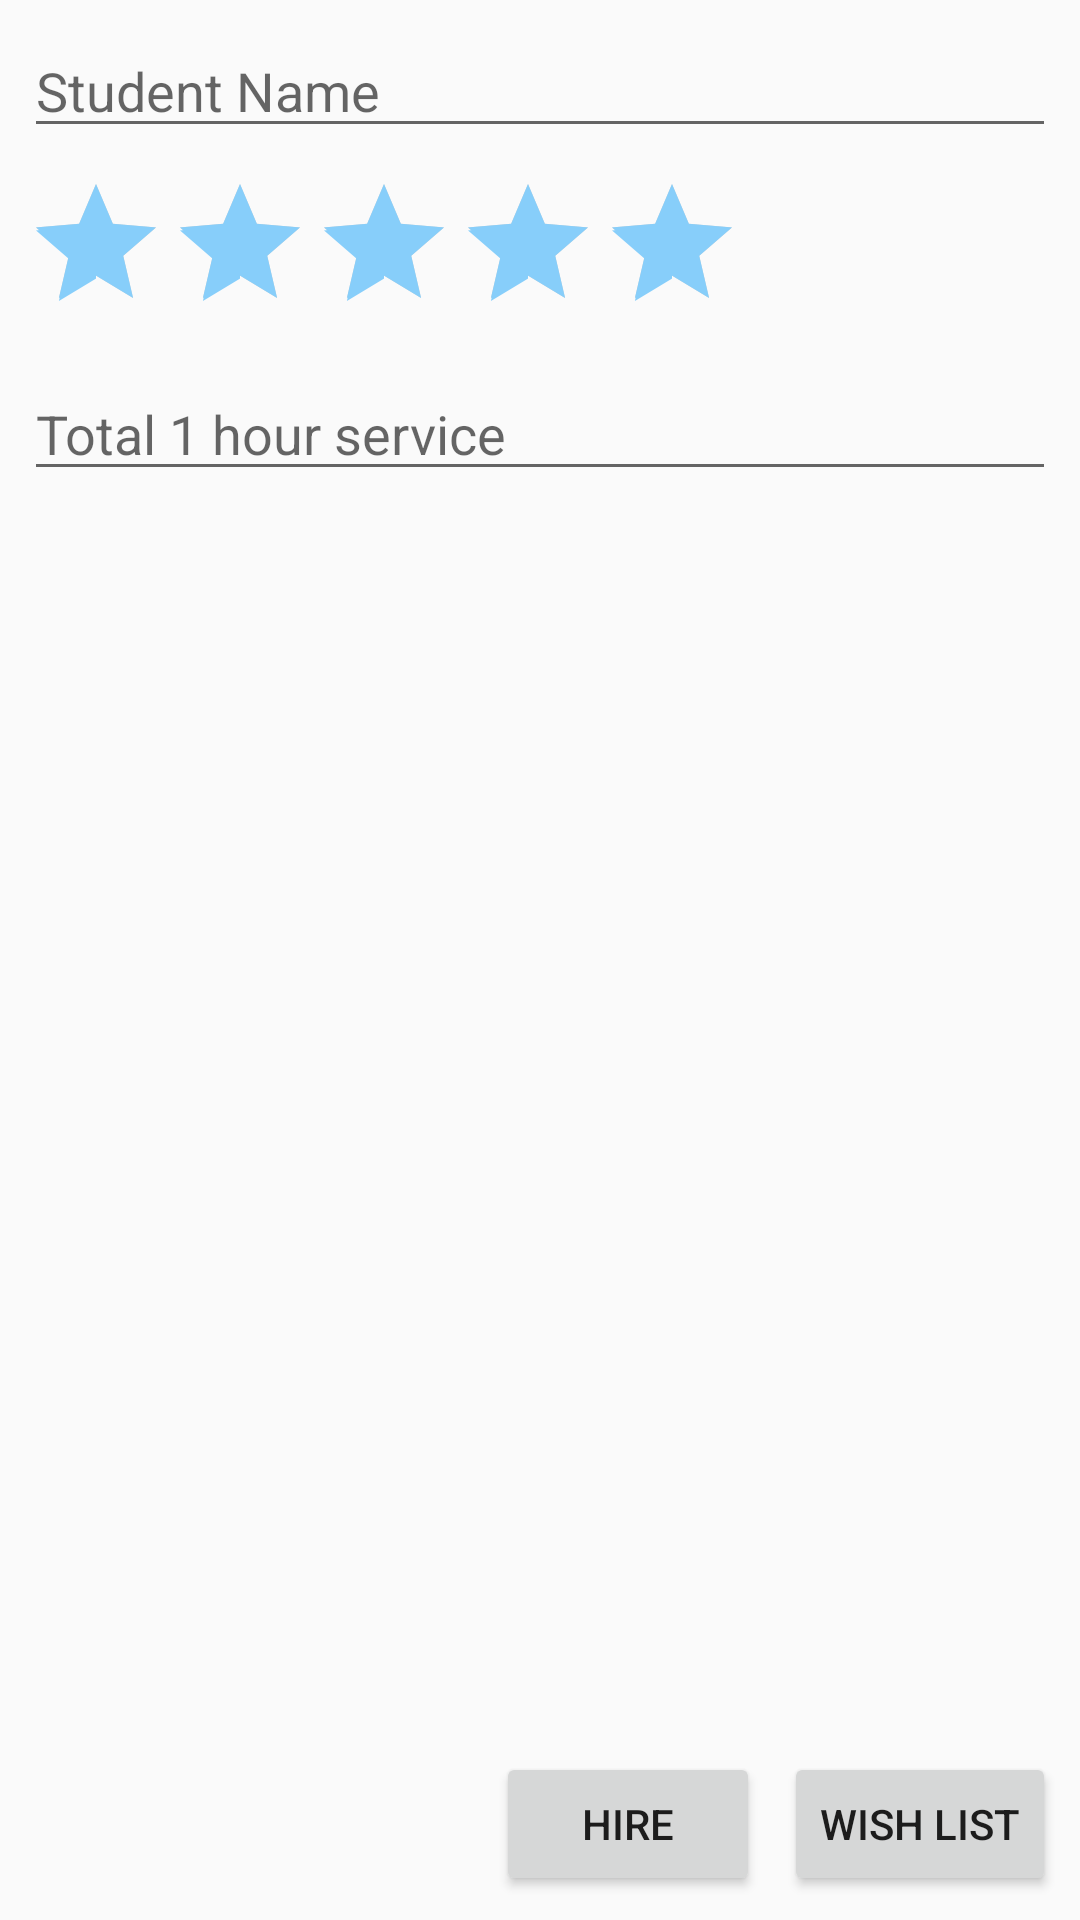

Android layout source for this screen:
<!-- AndroidManifest.xml: application theme AppTheme -->
<!-- res/layout/fragment_student_details.xml -->
<?xml version="1.0" encoding="utf-8"?>
<android.support.constraint.ConstraintLayout
    xmlns:android="http://schemas.android.com/apk/res/android"
    xmlns:app="http://schemas.android.com/apk/res-auto"
    xmlns:tools="http://schemas.android.com/tools"
    android:layout_width="match_parent"
    android:layout_height="match_parent"
    tools:context="daffodil.international.ac.coopapplication.daffodil.international.ac.coopapplication.company.StudentDetailsActivityFragment"
    tools:showIn="@layout/activity_student_details">


    <EditText
        android:id="@+id/details_stuudent_name"
        android:layout_width="0dp"
        android:layout_height="wrap_content"
        android:layout_marginEnd="8dp"
        android:layout_marginLeft="8dp"
        android:layout_marginRight="8dp"
        android:layout_marginStart="8dp"
        android:layout_marginTop="8dp"
        android:ems="10"
        android:hint="@string/student_name"
        android:inputType="textPersonName"
        app:layout_constraintLeft_toLeftOf="parent"
        app:layout_constraintRight_toRightOf="parent"
        app:layout_constraintTop_toTopOf="parent"/>

    <RatingBar
        android:id="@+id/details_rating"
        android:layout_width="wrap_content"
        android:layout_height="wrap_content"
        android:layout_marginLeft="8dp"
        android:layout_marginRight="8dp"
        android:layout_marginStart="8dp"
        android:layout_marginTop="8dp"
        android:numStars="5"
        android:rating="5"
        app:layout_constraintHorizontal_bias="0.0"
        app:layout_constraintLeft_toLeftOf="parent"
        app:layout_constraintRight_toRightOf="parent"
        app:layout_constraintTop_toBottomOf="@+id/details_stuudent_name"
        android:layout_marginEnd="8dp"/>

    <EditText
        android:id="@+id/details_total_hour_service"
        android:layout_width="0dp"
        android:layout_height="wrap_content"
        android:layout_marginEnd="8dp"
        android:layout_marginLeft="8dp"
        android:layout_marginRight="8dp"
        android:layout_marginTop="8dp"
        android:ems="10"
        android:hint="@string/total_hour_service"
        android:inputType="textPersonName"
        app:layout_constraintLeft_toLeftOf="parent"
        app:layout_constraintRight_toRightOf="parent"
        app:layout_constraintTop_toBottomOf="@+id/details_rating"
        android:layout_marginStart="8dp"/>

    <android.support.v7.widget.RecyclerView
        android:id="@+id/review_details"
        android:layout_width="0dp"
        android:layout_height="0dp"
        android:layout_marginBottom="8dp"
        android:layout_marginLeft="8dp"
        android:layout_marginRight="8dp"
        android:layout_marginTop="8dp"
        app:layout_constraintBottom_toTopOf="@+id/details_hire"
        app:layout_constraintLeft_toLeftOf="parent"
        app:layout_constraintRight_toRightOf="parent"
        app:layout_constraintTop_toBottomOf="@+id/details_total_hour_service"
        android:layout_marginStart="8dp"
        android:layout_marginEnd="8dp"/>

    <Button
        android:id="@+id/details_hire"
        android:layout_width="wrap_content"
        android:layout_height="wrap_content"
        android:layout_marginBottom="8dp"
        android:layout_marginEnd="8dp"
        android:layout_marginRight="8dp"
        android:text="@string/hire"
        app:layout_constraintBottom_toBottomOf="parent"
        app:layout_constraintRight_toLeftOf="@+id/details_wish_list"/>

    <Button
        android:id="@+id/details_wish_list"
        android:layout_width="wrap_content"
        android:layout_height="wrap_content"
        android:layout_marginEnd="8dp"
        android:layout_marginRight="8dp"
        android:text="@string/wish_list"
        app:layout_constraintBaseline_toBaselineOf="@+id/details_hire"
        app:layout_constraintRight_toRightOf="parent"/>
</android.support.constraint.ConstraintLayout>
<!-- res/layout/activity_student_details.xml (included above) -->
<?xml version="1.0" encoding="utf-8"?>
<android.support.design.widget.CoordinatorLayout
    xmlns:android="http://schemas.android.com/apk/res/android"
    xmlns:app="http://schemas.android.com/apk/res-auto"
    xmlns:tools="http://schemas.android.com/tools"
    android:layout_width="match_parent"
    android:layout_height="match_parent"
    tools:context="daffodil.international.ac.coopapplication.daffodil.international.ac.coopapplication.company.StudentDetailsActivity">

    <android.support.design.widget.AppBarLayout
        android:layout_width="match_parent"
        android:layout_height="wrap_content"
        android:theme="@style/AppTheme.AppBarOverlay">

        <android.support.v7.widget.Toolbar
            android:id="@+id/toolbar"
            android:layout_width="match_parent"
            android:layout_height="?attr/actionBarSize"
            android:background="?attr/colorPrimary"
            app:popupTheme="@style/AppTheme.PopupOverlay"/>

    </android.support.design.widget.AppBarLayout>

    <include layout="@layout/content_student_details"/>

</android.support.design.widget.CoordinatorLayout>
<!-- res/layout/content_student_details.xml (included above) -->
<fragment xmlns:android="http://schemas.android.com/apk/res/android"
          xmlns:app="http://schemas.android.com/apk/res-auto"
          xmlns:tools="http://schemas.android.com/tools"
          android:id="@+id/fragment"
          android:name="daffodil.international.ac.coopapplication.daffodil.international.ac.coopapplication.company.StudentDetailsActivityFragment"
          android:layout_width="match_parent"
          android:layout_height="match_parent"
          app:layout_behavior="@string/appbar_scrolling_view_behavior"
          tools:layout="@layout/fragment_student_details"/>
<!-- resources referenced by this layout -->
<resources>
  <string name="hire">Hire</string>
  <string name="student_name">Student Name</string>
  <string name="total_hour_service">Total 1 hour service</string>
  <string name="wish_list">Wish List</string>
  <style name="AppTheme.AppBarOverlay" parent="ThemeOverlay.AppCompat.Dark.ActionBar" />
  <style name="AppTheme.PopupOverlay" parent="ThemeOverlay.AppCompat.Light" />
  <style name="AppTheme" parent="Theme.AppCompat.Light.DarkActionBar">
          
          <item name="colorPrimary">@color/colorPrimary</item>
          <item name="colorPrimaryDark">@color/colorPrimaryDark</item>
          <item name="colorAccent">@color/lightSkyBlue</item>
      </style>
  <color name="colorPrimary">#3F51B5</color>
  <color name="colorPrimaryDark">#303F9F</color>
  <color name="lightSkyBlue">#87CEFA</color>
</resources>
